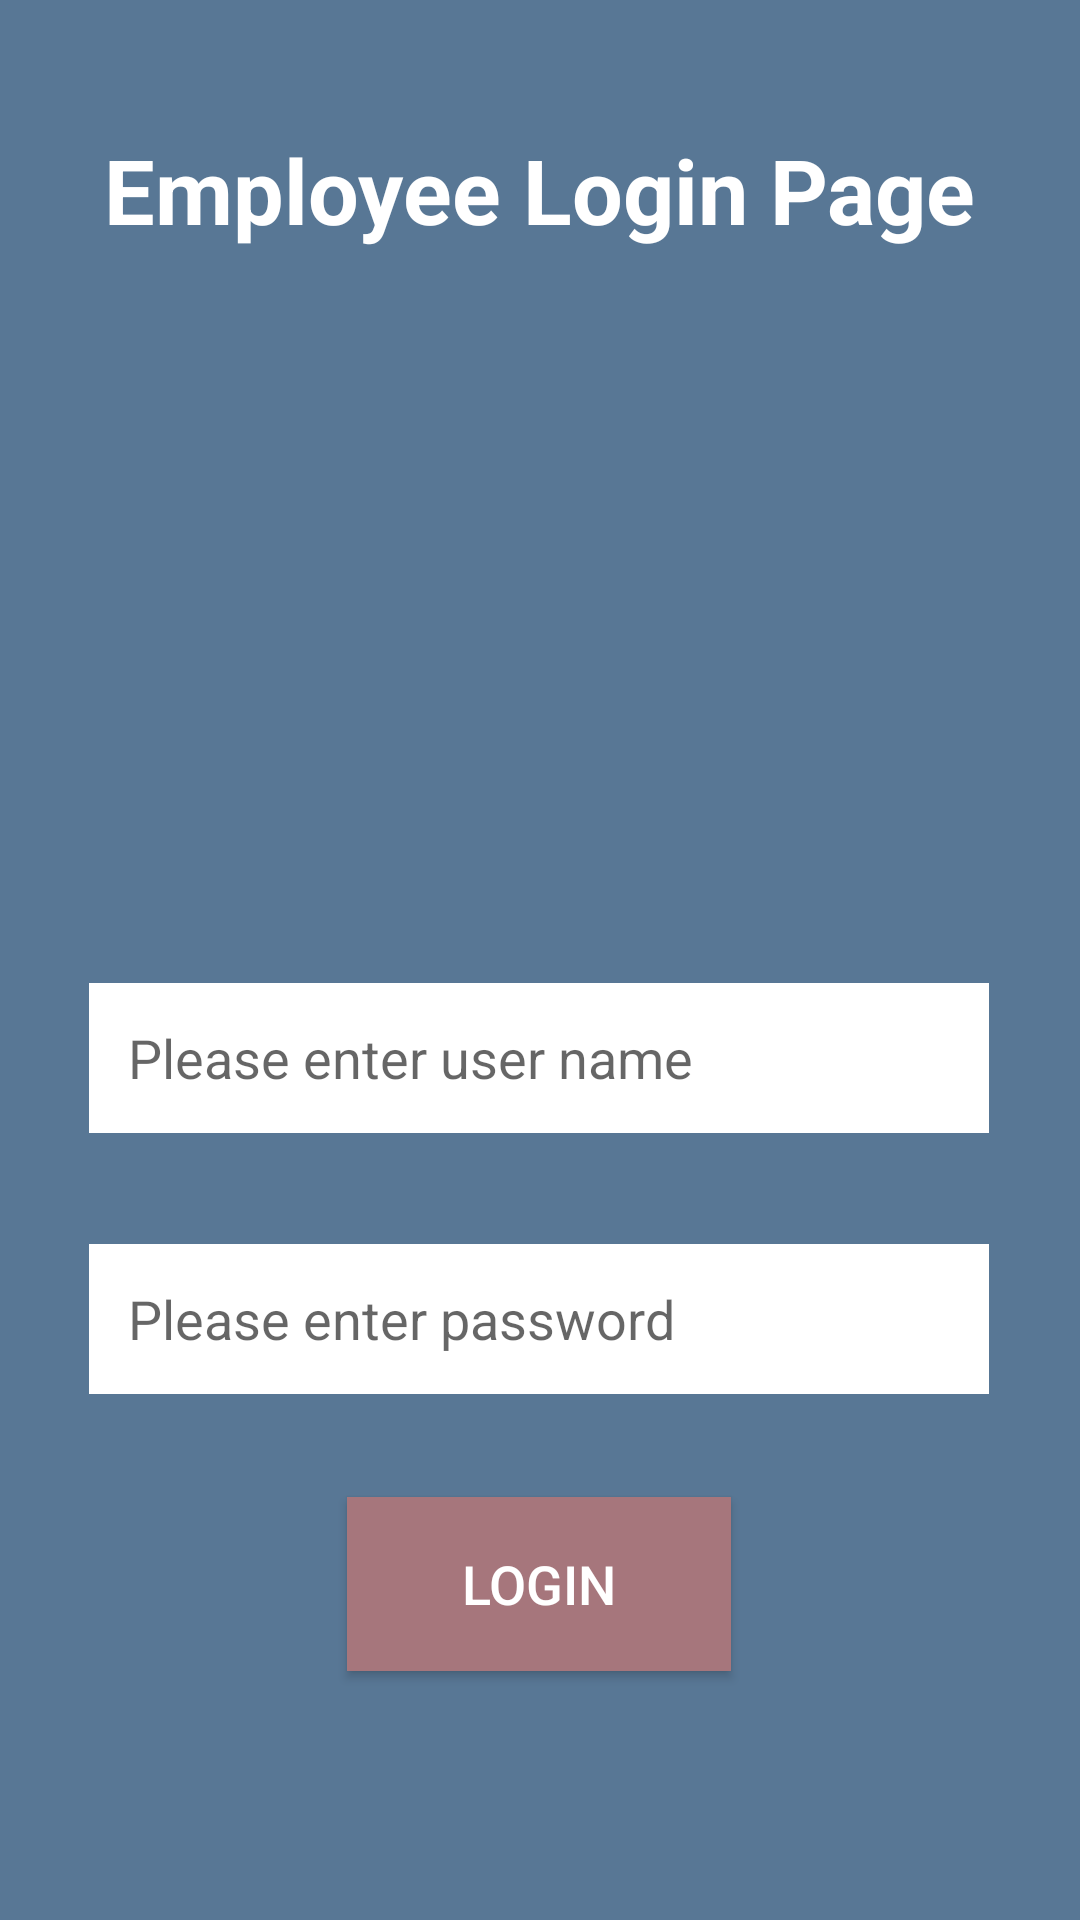

Here is an Android app screen rendered from its layout file. Give the layout XML and the strings, colors and styles it references.
<!-- AndroidManifest.xml: application theme AppTheme -->
<!-- res/layout/activity_main.xml -->
<?xml version="1.0" encoding="utf-8"?>
<androidx.constraintlayout.widget.ConstraintLayout xmlns:android="http://schemas.android.com/apk/res/android"
    xmlns:app="http://schemas.android.com/apk/res-auto"
    xmlns:tools="http://schemas.android.com/tools"
    android:layout_width="match_parent"
    android:layout_height="match_parent"
    android:background="@color/dark"
    tools:context=".MainActivity">

    <TextView
        android:id="@+id/textView2"
        android:layout_width="wrap_content"
        android:layout_height="wrap_content"
        android:layout_marginTop="8dp"
        android:layout_marginBottom="8dp"
        android:text="Employee Login Page"
        android:textColor="#FFF"
        android:textSize="30dp"
        android:textStyle="bold"
        app:layout_constraintBottom_toTopOf="@id/imageView"
        app:layout_constraintEnd_toEndOf="parent"
        app:layout_constraintHorizontal_bias="0.5"
        app:layout_constraintStart_toStartOf="parent"
        app:layout_constraintTop_toTopOf="parent" />

    <ImageView
        android:id="@+id/imageView"
        android:layout_width="179dp"
        android:layout_height="186dp"
        android:layout_marginTop="8dp"
        android:layout_marginBottom="8dp"
        app:layout_constraintBottom_toBottomOf="parent"
        app:layout_constraintEnd_toEndOf="parent"
        app:layout_constraintStart_toStartOf="parent"
        app:layout_constraintTop_toTopOf="parent"
        app:layout_constraintVertical_bias="0.27"
        app:srcCompat="@drawable/pencil" />

    <EditText
        android:id="@+id/name"
        android:layout_width="300dp"
        android:layout_height="50dp"
        android:layout_marginTop="8dp"
        android:layout_marginBottom="8dp"
        android:background="#FFF"
        android:ems="10"
        android:hint="   Please enter user name"
        android:inputType="textPersonName"
        app:layout_constraintBottom_toBottomOf="parent"
        app:layout_constraintEnd_toEndOf="parent"
        app:layout_constraintHorizontal_bias="0.495"
        app:layout_constraintStart_toStartOf="parent"
        app:layout_constraintTop_toTopOf="parent"
        app:layout_constraintVertical_bias="0.557" />

    <EditText
        android:id="@+id/password"
        android:layout_width="300dp"
        android:layout_height="50dp"
        android:layout_marginTop="8dp"
        android:layout_marginBottom="8dp"
        android:background="#FFF"
        android:ems="10"
        android:hint="   Please enter password"
        android:inputType="textPassword"
        app:layout_constraintBottom_toBottomOf="parent"
        app:layout_constraintEnd_toEndOf="parent"
        app:layout_constraintHorizontal_bias="0.495"
        app:layout_constraintStart_toStartOf="parent"
        app:layout_constraintTop_toBottomOf="@id/name"
        app:layout_constraintVertical_bias="0.148" />

    <Button
        android:id="@+id/button"
        android:layout_width="128dp"
        android:layout_height="58dp"
        android:layout_marginTop="8dp"
        android:layout_marginBottom="8dp"
        android:background="@color/base"

        android:text="Login"
        android:textColor="#FFF"
        android:textSize="18dp"
        app:layout_constraintBottom_toBottomOf="parent"
        app:layout_constraintEnd_toEndOf="parent"
        app:layout_constraintHorizontal_bias="0.498"
        app:layout_constraintStart_toStartOf="parent"
        app:layout_constraintTop_toBottomOf="@+id/password"
        app:layout_constraintVertical_bias="0.259" />


</androidx.constraintlayout.widget.ConstraintLayout>
<!-- resources referenced by this layout -->
<resources>
  <color name="base">#a6767c</color>
  <color name="dark">#587795</color>
  <style name="AppTheme" parent="Theme.AppCompat.Light.NoActionBar">
          
          <item name="colorPrimary">@color/colorPrimary</item>
          <item name="colorPrimaryDark">@color/colorPrimaryDark</item>
          <item name="colorAccent">@color/colorAccent</item>
  
          <item name="sublimePickerStyle">@style/SPDefaultImpl</item>
      </style>
  <color name="colorPrimary">#008577</color>
  <color name="colorPrimaryDark">#00574B</color>
  <color name="colorAccent">#D81B60</color>
  <style name="SPDefaultImpl" parent="SublimePickerStyleLight">
          <item name="colorAccent">#FF0000</item>
          <item name="colorPrimaryDark">#FF0000</item>
          <item name="colorPrimary">#FF0000</item>
          <item name="android:textColorPrimary">#212121</item>
          <item name="android:textColorSecondary">#727272</item>
          <item name="android:textColorPrimaryInverse">#FFFFFF</item>
      </style>
</resources>
